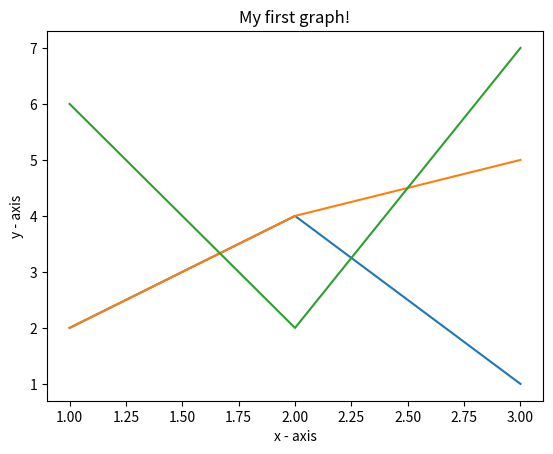

Python code for this plot:
# importing the required module
import matplotlib.pyplot as plt

# x axis values
x = [1,2,3]
# corresponding y axis values
y = [2,4,1]

# plotting the points
plt.plot(x, y)

y = [2,4,5]
plt.plot(x, y)

y = [6,2,7]
plt.plot(x, y)

# naming the x axis
plt.xlabel('x - axis')
# naming the y axis
plt.ylabel('y - axis')

# giving a title to my graph
plt.title('My first graph!')

# function to show the plot
plt.show()
